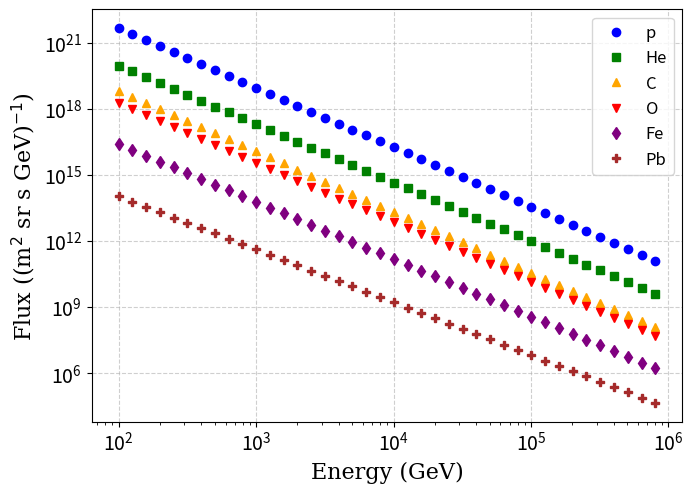

This chart was generated by the following Python code:
import numpy as np
import matplotlib.pyplot as plt

#Fuente para graficar
font = {'family': 'serif',
        'color':  'black',
        'weight': 'normal',
        'size': 16,
        }

# Define the constants
area = 2500 * 1e-4 # in m^2
time = 1 * 3600 # in s
init_particles = (2 * np.pi * area * time)

# Define the primary cosmic ray nuclei spectra data
energy = np.logspace(2, 6, 1000) # in eV
proton_flux = 0.1 * ((energy/1e9)**-2.7) * init_particles # in particles
helium_flux = 0.0045 * ((energy/1e9)**-2.65) * init_particles # in particles
carbon_flux = 0.000066 * ((energy/1e9)**-2.75) * init_particles # in particles
oxygen_flux = 0.000040 * ((energy/1e9)**-2.7) * init_particles # in particles
iron_flux = 0.0000027 * ((energy/1e9)**-2.6) * init_particles # in particles
lead_flux = 0.0000003 * ((energy/1e9)**-2.4) * init_particles # in particles


# Configuración de figura
plt.figure(dpi=300, figsize=(7, 5))

# Lista de núcleos y sus estilos
nucleos = [
    {'label': 'p',  'flux': proton_flux, 'color': 'blue',    'marker': 'o'},
    {'label': 'He', 'flux': helium_flux, 'color': 'green',   'marker': 's'},
    {'label': 'C',  'flux': carbon_flux, 'color': 'orange',  'marker': '^'},
    {'label': 'O',  'flux': oxygen_flux, 'color': 'red',     'marker': 'v'},
    {'label': 'Fe', 'flux': iron_flux,   'color': 'purple',  'marker': 'd'},
    {'label': 'Pb', 'flux': lead_flux,   'color': 'brown',   'marker': 'P'},
]

# Gráfica log-log sin líneas, solo marcadores
#for nucleo in nucleos:
#    plt.loglog(
#        energy, nucleo['flux'],
#        marker=nucleo['marker'],
#        color=nucleo['color'],
#        linestyle='None',
#        markersize=4,
#        label=nucleo['label']
#    )
skip = 25  # muestra solo 1 de cada 25 puntos
for nucleo in nucleos:
    plt.loglog(
        energy[::skip], nucleo['flux'][::skip],
        marker=nucleo['marker'],
        color=nucleo['color'],
        linestyle='None',
        markersize=6,
        label=nucleo['label']
    )

plt.xlabel("Energy (GeV)", fontdict=font)
plt.ylabel("Flux ((m$^2$ sr s GeV)$^{-1}$)", fontdict=font)
plt.grid(True, linestyle='--', alpha=0.6)
plt.xticks(fontsize=14)
plt.yticks(fontsize=14)

# Leyenda fuera del gráfico
plt.legend(loc='upper right', fontsize=12)#bbox_to_anchor=(1.05, 1), 
plt.tight_layout()
plt.show()
#plt.savefig('D:/Documentos Javier 2022/Flux_primary_CR_0.png', dpi=300)
#plt.figure(dpi=300)
#plt.show()
exit()

AlT = 16100  # [cm] ObsLev
BX = 23.0048
BZ = -0.498
Rig = 12.17  # GV in Lima
Area = 50*50  # [cm2]
Time = 1*3600  # [s]
N0 = (2*np.pi*Area*Time)
#print(N0)
Nnucleos = 26
# H, He, Li, Be, B, C, N , O, F, Ne, Na, Mg, Al, Si, P, S, Cl, Ar, K, Ca, Sc, Ti, V, Cr, Mn, Fe
Z = list(range(1, 27))  # np.arange(27)
# print(Z)
# exit()
COR_ID_F = [14, 402, 703, 904, 1105, 1206, 1407, 1608, 1909, 2010, 2311, 2412, 2713, 2814, 3115, 3216, 3517, 3919,
            4018, 4020, 4521, 4822, 5123, 5224, 5525, 5626]
MASS_F = [0.938272, 3.73338244805557, 6.53478032991106, 8.39429044902688, 10.2536061929541, 11.1787903246739,
          13.045071978869, 14.898326507629, 17.6899146520668, 18.6173579550734, 21.4080199431823, 22.3362803688324,
          25.1263356296296, 26.0553153433303, 28.8449660324983, 29.7745989328225, 32.5639816988633, 36.2834316370329,
          37.2107457840596, 37.2142385732562, 41.8605295331555, 44.6483661801865, 47.4401999906342, 48.3681334024753,
          51.1598095147594, 52.0885229269484]

A0_F = [1.151, 7.19, 2.08, 4.74, 8.95, 1.06, 2.35, 1.57, 3.28, 4.6, 7.54, 8.01, 1.15, 7.96, 2.7, 2.29, 2.94, 8.36,
        5.36, 1.47, 3.04, 1.13, 6.31, 1.36, 1.35, 1.78]
E0_F = [5, 6, 7, 8, 8, 6, 7, 6, 8, 7, 8, 7, 7, 7, 8, 7, 8, 8, 8, 7, 8, 7, 8, 7, 7, 6]
Index_F = [2.77, 2.64, 2.54, 2.75, 2.95, 2.66, 2.72, 2.68, 2.69, 2.64, 2.66, 2.64, 2.66, 2.75, 2.69, 2.55, 2.68, 2.64,
           2.65, 2.70, 2.64, 2.61, 2.63, 2.67, 2.46, 2.60]

Nshow = 0
# Flux: j(E) = j0 * E^(-gamma)
Llimit = 100      #GeV
userllimit = Llimit
Ulimit = 1000000  #GeV

NSH = []
for i in range(0, len(Z)):
    J0 = A0_F[i] * 10 ** (E0_F[i]*(-1))
    G0_F = Index_F[i]*(-1)
    A_F = G0_F + 1
    #print(J0)
    if (Rig):
        P0 = Z[i] * Rig
        Llimit = np.sqrt(P0 ** 2 + MASS_F[i] ** 2)
        #print(Llimit)
        if (Llimit < userllimit):
            Llimit = userllimit
    if (Llimit < MASS_F[i]):
        Llimit = (COR_ID_F[i]/100 - Z[i]) * 0.9396 + Z[i] * 0.9383
        #print(Llimit)
    Nshow = int(N0 * (J0 / A_F) * ((Ulimit/1000.)**A_F - (Llimit/1000.)**A_F)) + 1
    print(Nshow, COR_ID_F[i], Llimit, Index_F[i])
    NSH.append(Nshow)
print(np.sum(NSH))
#print('--------------------')

ENERGY = np.linespace(np.logspace(10,1000000, 100))#list(range(100, 100000))#np.logspace(2,6, 100)#
NSHOW_H = []
NSHOW_He = []
NSHOW_Li = []
NSHOW_Be = []
NSHOW_B = []
for j in range(0,len(ENERGY)):
    NSHOW1 =  N0 * ((A0_F[j] * 10 ** (E0_F[j]*(-1))) / Index_F[j]*(-1)) * ((ENERGY[j]/1000.)**(Index_F[j]*(-1)))
    #(NSH[0])*ENERGY[j]**(Index_F[0]*(-1))#(10 ** (E0_F[1]*(-1)))*ENERGY[j]**(Index_F[1]*(-1))#N0*A0_F[1] * 10 ** (E0_F[1]*(-1))*(ENERGY[j]/1000.)**(Index_F[1]*(-1)+1)  #((N0 * (A0_F[1] * 10 ** (E0_F[1]*(-1))) * ((ENERGY[j]/1000.)**(Index_F[1]*(-1)+1))) + 1)
    #NSHOW2 =  (NSH[1])*ENERGY[j]**(Index_F[1]*(-1))#(10 ** (E0_F[8]*(-1)))* ENERGY[j]**(Index_F[8]*(-1))#N0*A0_F[8] * 10 ** (E0_F[8]*(-1))*(ENERGY[j]/1000.)**(Index_F[8]*(-1)+1)  #NSHOW2 = ((N0 * (A0_F[2] * 10 ** (E0_F[2] * (-1))) * ((ENERGY[j]/1000.)**(Index_F[2]*(-1)+1))) + 1)
    #NSHOW3 = ((N0 * (A0_F[3] * 10 ** (E0_F[3] * (-1))) * ((ENERGY[j]/1000.)**(Index_F[3]*(-1)+1))) + 1)
    #NSHOW4 = ((N0 * (A0_F[4] * 10 ** (E0_F[4] * (-1))) * ((ENERGY[j]/1000.)**(Index_F[4]*(-1)+1))) + 1)
    #NSHOW5 = ((N0 * (A0_F[25] * 10 ** (E0_F[25] * (-1))) * ((ENERGY[j]/1000.)**(Index_F[25]*(-1)+1))) + 1)
    NSHOW_H.append(NSHOW1)
    #NSHOW_He.append(NSHOW2)
    #NSHOW_Li.append(NSHOW3)
    #NSHOW_Be.append(NSHOW4)
    #NSHOW_B.append(NSHOW5)
# Nshow = int(N0 * (J0 / A_F) * ((Ulimit/1000.)**A_F - (Llimit/1000.)**A_F)) + 1'''
font = {'family': 'serif',
        'color':  'black',
        'weight': 'normal',
        'size': 16,
        }
fig = plt.figure()
plt.plot(ENERGY, NSHOW_H, label="p")
#plt.plot(ENERGY, NSHOW_He, label="He")
#plt.loglog(energy, carbon_flux, label="C")
#plt.loglog(energy, oxygen_flux, label="O")

plt.xlabel("Energy (GeV)", fontdict=font)
#plt.ylabel("Flux ((m$^2$ sr s GeV)$^{-1}$)", fontdict=font)
#plt.plot(ENERGY, NSHOW_H)
#plt.plot(ENERGY, NSHOW_He)
#plt.plot(ENERGY, NSHOW_Li)
#plt.plot(ENERGY, NSHOW_Be)
#plt.plot(ENERGY, NSHOW_B)
#plt.yscale('log')
plt.xscale('log')
plt.legend(loc='upper right', fontsize=10)
plt.show()